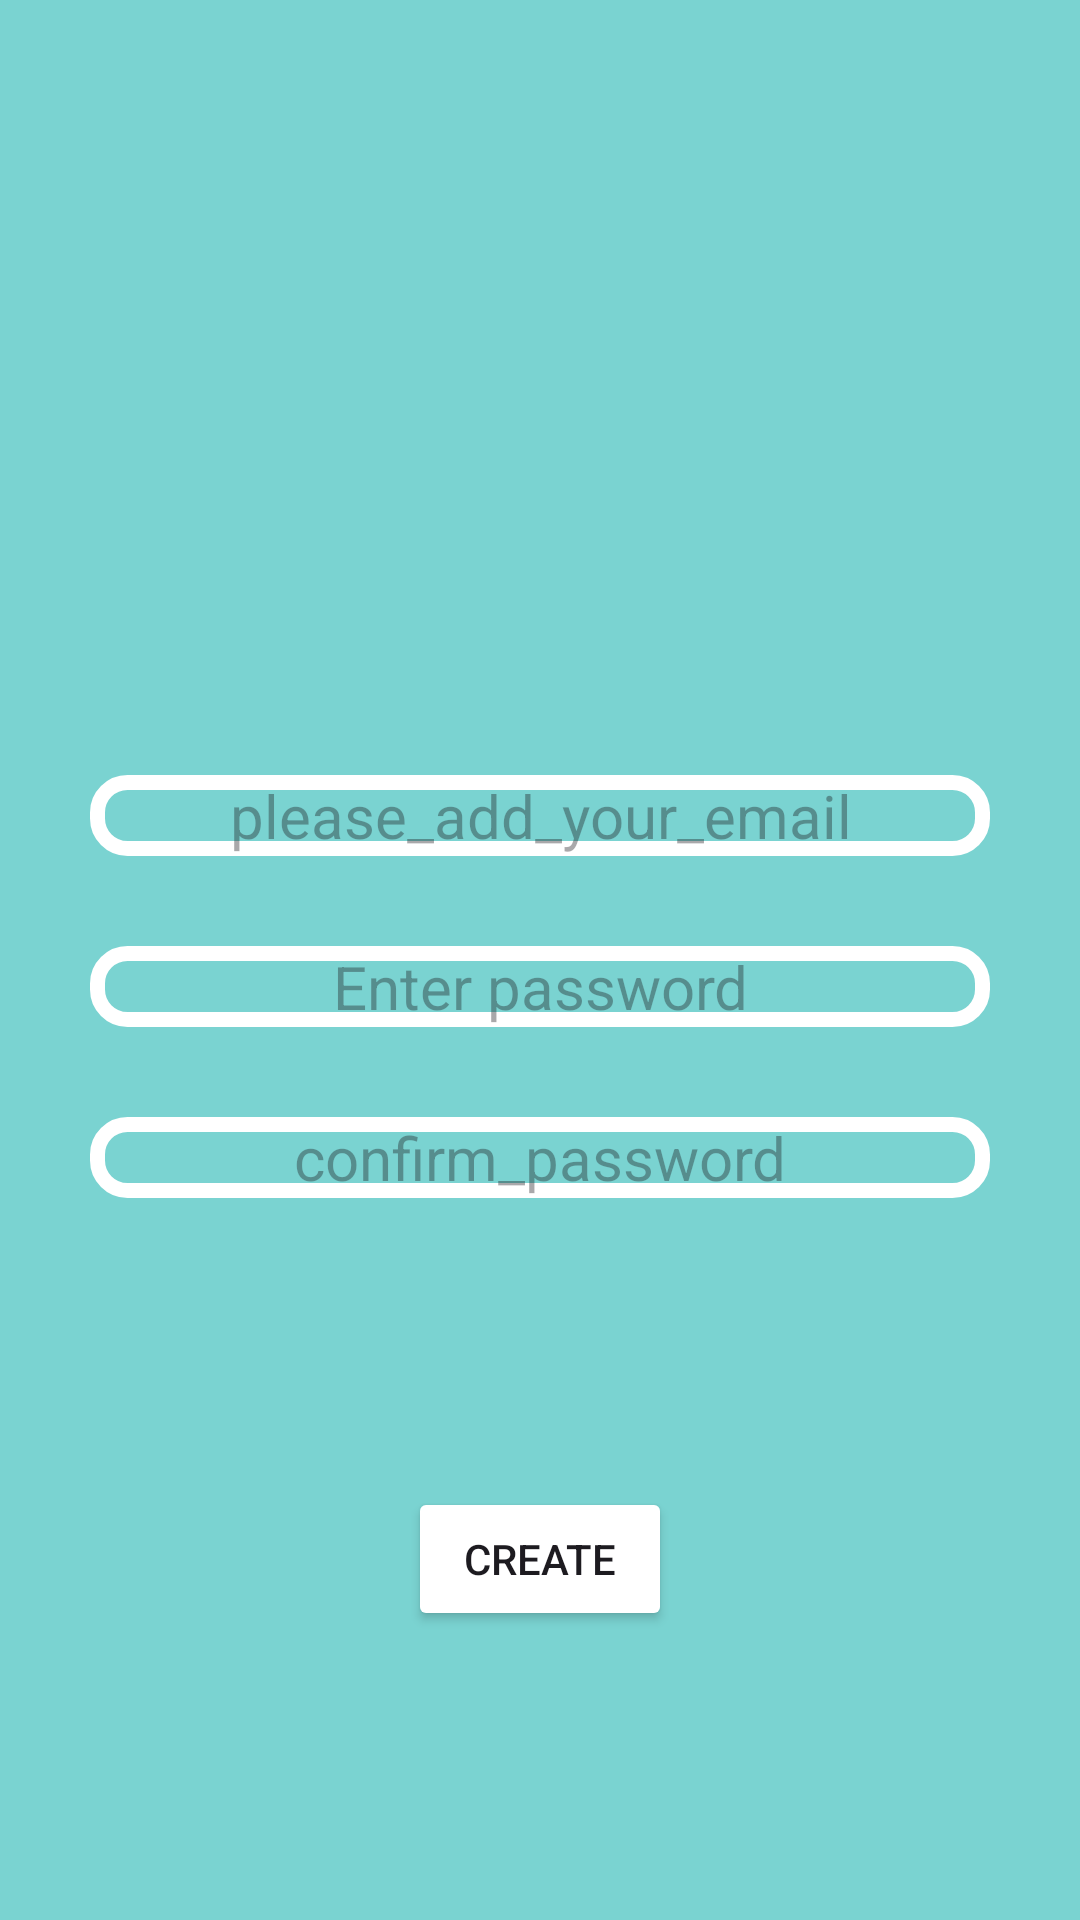

This screen was rendered from an Android layout file. Write that file and the resources it references.
<!-- AndroidManifest.xml: application theme Theme.LitsaAndroid -->
<!-- res/layout/fragment_createlog.xml -->
<?xml version="1.0" encoding="utf-8"?>
<FrameLayout
    xmlns:android="http://schemas.android.com/apk/res/android"
    xmlns:tools="http://schemas.android.com/tools"
    xmlns:app="http://schemas.android.com/apk/res-auto"
    android:layout_width="match_parent"
    android:layout_height="match_parent"
    tools:context=".User.LogFragment">
    <androidx.constraintlayout.widget.ConstraintLayout
        android:layout_width="match_parent"
        android:layout_height="match_parent"
        android:background="@color/blueSky">

        <TextView
            android:id="@+id/email"
            android:layout_width="match_parent"
            android:layout_height="wrap_content"
            android:textSize="20sp"
            app:layout_constraintTop_toTopOf="parent"
            app:layout_constraintBottom_toBottomOf="@id/createAccount"
            android:hint="@string/please_add_your_email"
            app:layout_constraintStart_toStartOf="parent"
            app:layout_constraintEnd_toEndOf="parent"
            android:textAlignment="center"
            android:background="@drawable/searchbar"
            android:layout_marginStart="30sp"
            android:layout_marginEnd="30sp"
            />
        <TextView
            android:id="@+id/password"
            android:layout_width="match_parent"
            android:layout_height="wrap_content"
            android:textSize="20sp"
            app:layout_constraintTop_toBottomOf="@+id/email"
            android:layout_marginTop="30sp"
            android:hint="@string/enter_password"
            app:layout_constraintStart_toStartOf="parent"
            app:layout_constraintEnd_toEndOf="parent"
            android:textAlignment="center"
            android:background="@drawable/searchbar"
            android:layout_marginStart="30sp"
            android:layout_marginEnd="30sp"
            />
        <TextView
            android:id="@+id/passwordrepeat"
            android:layout_width="match_parent"
            android:layout_height="wrap_content"
            android:textSize="20sp"
            app:layout_constraintTop_toBottomOf="@+id/password"
            android:layout_marginTop="30sp"
            android:hint="@string/confirm_password"
            app:layout_constraintStart_toStartOf="parent"
            app:layout_constraintEnd_toEndOf="parent"
            android:textAlignment="center"
            android:background="@drawable/searchbar"
            android:layout_marginStart="30sp"
            android:layout_marginEnd="30sp"
            />

        <Button
            android:id="@+id/createAccount"
            android:layout_width="wrap_content"
            android:layout_height="wrap_content"
            app:layout_constraintTop_toBottomOf="@id/passwordrepeat"
            app:layout_constraintBottom_toBottomOf="parent"
            app:layout_constraintStart_toStartOf="parent"
            app:layout_constraintEnd_toEndOf="parent"
            android:backgroundTint="@color/bluewelcome"
            android:text="@string/create"
            />



    </androidx.constraintlayout.widget.ConstraintLayout>


</FrameLayout>
<!-- resources referenced by this layout -->
<resources>
  <color name="blueSky">#7AD3D1</color>
  <!-- drawable searchbar (drawable) -->
  <?xml version="1.0" encoding="utf-8"?>
  <shape xmlns:android="http://schemas.android.com/apk/res/android">
      <corners android:radius="10sp" />
      <stroke android:color="@color/white"
          android:width="5sp"/>
  </shape>
  <string name="confirm_password">confirm_password</string>
  <string name="create">Create</string>
  <string name="enter_password">Enter password</string>
  <string name="please_add_your_email">please_add_your_email</string>
  <style name="Theme.LitsaAndroid" parent="Base.Theme.LitsaAndroid" />
  <color name="white">#FFFFFFFF</color>
  <style name="Base.Theme.LitsaAndroid" parent="Theme.Material3.DayNight.NoActionBar">
          
          
      </style>
</resources>
